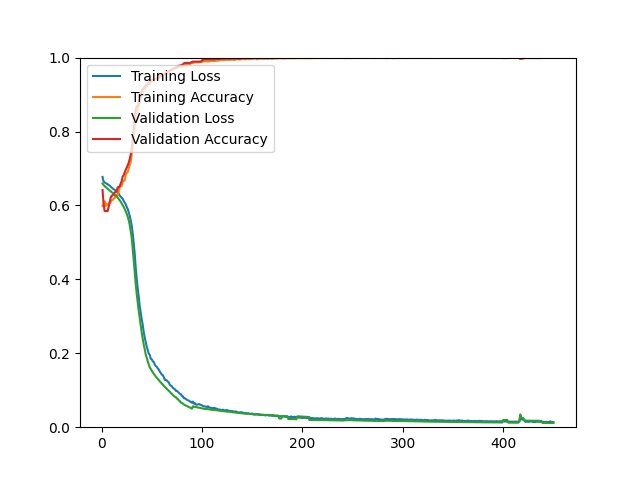

Data behind this chart, as committed beside it:
epoch, loss, acc, val_loss, val_acc
1, 0.6771, 0.5992, 0.6594, 0.6418
2, 0.6650, 0.6014, 0.6553, 0.6058
3, 0.6624, 0.6115, 0.6524, 0.5853
4, 0.6609, 0.5981, 0.6500, 0.5841
5, 0.6591, 0.6047, 0.6476, 0.5853
6, 0.6572, 0.6008, 0.6452, 0.5841
7, 0.6555, 0.6009, 0.6429, 0.5950
8, 0.6538, 0.6076, 0.6407, 0.6082
9, 0.6509, 0.6081, 0.6385, 0.6202
10, 0.6485, 0.6141, 0.6362, 0.6262
11, 0.6466, 0.6149, 0.6340, 0.6274
12, 0.6439, 0.6177, 0.6317, 0.6298
13, 0.6425, 0.6196, 0.6293, 0.6346
14, 0.6396, 0.6268, 0.6268, 0.6370
15, 0.6368, 0.6292, 0.6242, 0.6382
16, 0.6364, 0.6264, 0.6213, 0.6490
17, 0.6326, 0.6359, 0.6181, 0.6490
18, 0.6272, 0.6489, 0.6144, 0.6514
19, 0.6242, 0.6530, 0.6104, 0.6587
20, 0.6206, 0.6522, 0.6058, 0.6659
21, 0.6183, 0.6643, 0.6011, 0.6779
22, 0.6123, 0.6669, 0.5962, 0.6815
23, 0.6079, 0.6671, 0.5906, 0.6887
24, 0.6035, 0.6820, 0.5848, 0.6959
25, 0.5964, 0.6878, 0.5782, 0.7019
26, 0.5905, 0.6895, 0.5700, 0.7079
27, 0.5827, 0.6997, 0.5608, 0.7151
28, 0.5724, 0.7089, 0.5482, 0.7248
29, 0.5606, 0.7176, 0.5303, 0.7368
30, 0.5462, 0.7375, 0.5137, 0.7560
31, 0.5244, 0.7601, 0.4847, 0.7812
32, 0.4999, 0.7831, 0.4533, 0.8065
33, 0.4703, 0.8070, 0.4197, 0.8389
34, 0.4328, 0.8319, 0.3884, 0.8570
35, 0.4023, 0.8456, 0.3612, 0.8678
36, 0.3760, 0.8577, 0.3380, 0.8690
37, 0.3546, 0.8684, 0.3154, 0.8762
38, 0.3279, 0.8790, 0.2950, 0.8858
39, 0.3101, 0.8904, 0.2738, 0.8966
40, 0.2926, 0.8972, 0.2560, 0.9099
41, 0.2774, 0.9043, 0.2394, 0.9147
42, 0.2572, 0.9105, 0.2237, 0.9183
43, 0.2427, 0.9158, 0.2117, 0.9195
44, 0.2302, 0.9198, 0.1965, 0.9255
45, 0.2185, 0.9217, 0.1876, 0.9267
46, 0.2087, 0.9264, 0.1787, 0.9279
47, 0.1991, 0.9301, 0.1688, 0.9327
48, 0.1960, 0.9284, 0.1616, 0.9339
49, 0.1852, 0.9340, 0.1577, 0.9375
50, 0.1839, 0.9342, 0.1528, 0.9387
51, 0.1782, 0.9374, 0.1488, 0.9399
52, 0.1763, 0.9373, 0.1443, 0.9399
53, 0.1695, 0.9404, 0.1404, 0.9399
54, 0.1659, 0.9425, 0.1368, 0.9411
55, 0.1631, 0.9432, 0.1337, 0.9447
56, 0.1591, 0.9455, 0.1304, 0.9459
57, 0.1560, 0.9463, 0.1275, 0.9459
58, 0.1503, 0.9481, 0.1237, 0.9471
59, 0.1467, 0.9509, 0.1212, 0.9519
60, 0.1423, 0.9516, 0.1177, 0.9519
... 390 more rows
